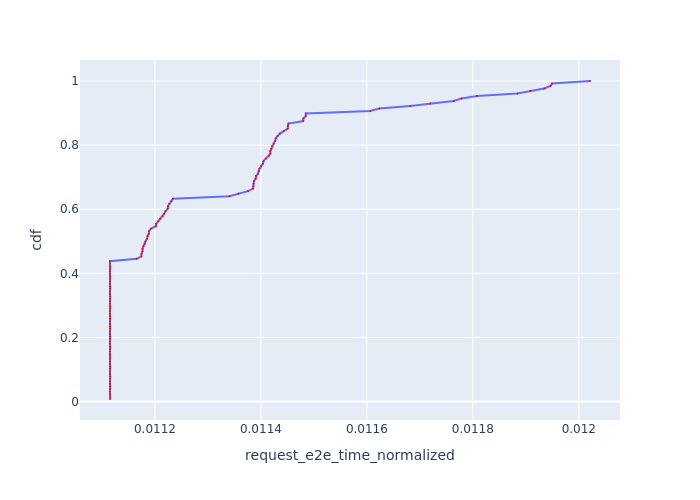

Values plotted in this chart, from the file beside it:
, Request Id, request_e2e_time_normalized, cdf
24, 24, 0.01112, 0.007812
25, 25, 0.01112, 0.01562
26, 26, 0.01112, 0.02344
29, 29, 0.01112, 0.03125
30, 30, 0.01112, 0.03906
31, 31, 0.01112, 0.04688
32, 32, 0.01112, 0.05469
34, 34, 0.01112, 0.0625
33, 33, 0.01112, 0.07031
35, 35, 0.01112, 0.07812
21, 21, 0.01112, 0.08594
13, 13, 0.01112, 0.09375
17, 17, 0.01112, 0.1016
18, 18, 0.01112, 0.1094
0, 0, 0.01112, 0.1172
2, 2, 0.01112, 0.125
77, 77, 0.01112, 0.1328
83, 83, 0.01112, 0.1406
84, 84, 0.01112, 0.1484
85, 85, 0.01112, 0.1562
86, 86, 0.01112, 0.1641
93, 93, 0.01112, 0.1719
94, 94, 0.01112, 0.1797
95, 95, 0.01112, 0.1875
96, 96, 0.01112, 0.1953
97, 97, 0.01112, 0.2031
99, 99, 0.01112, 0.2109
102, 102, 0.01112, 0.2188
109, 109, 0.01112, 0.2266
110, 110, 0.01112, 0.2344
111, 111, 0.01112, 0.2422
112, 112, 0.01112, 0.25
113, 113, 0.01112, 0.2578
114, 114, 0.01112, 0.2656
115, 115, 0.01112, 0.2734
117, 117, 0.01112, 0.2812
122, 122, 0.01112, 0.2891
123, 123, 0.01112, 0.2969
125, 125, 0.01112, 0.3047
126, 126, 0.01112, 0.3125
127, 127, 0.01112, 0.3203
36, 36, 0.01112, 0.3281
37, 37, 0.01112, 0.3359
38, 38, 0.01112, 0.3438
40, 41, 0.01112, 0.3516
50, 50, 0.01112, 0.3594
53, 53, 0.01112, 0.3672
57, 57, 0.01112, 0.375
58, 58, 0.01112, 0.3828
63, 63, 0.01112, 0.3906
65, 65, 0.01112, 0.3984
67, 67, 0.01112, 0.4062
68, 68, 0.01112, 0.4141
69, 69, 0.01112, 0.4219
70, 70, 0.01112, 0.4297
71, 71, 0.01112, 0.4375
92, 92, 0.01117, 0.4453
104, 104, 0.01117, 0.4531
16, 16, 0.01117, 0.4609
81, 81, 0.01118, 0.4688
... 68 more rows
